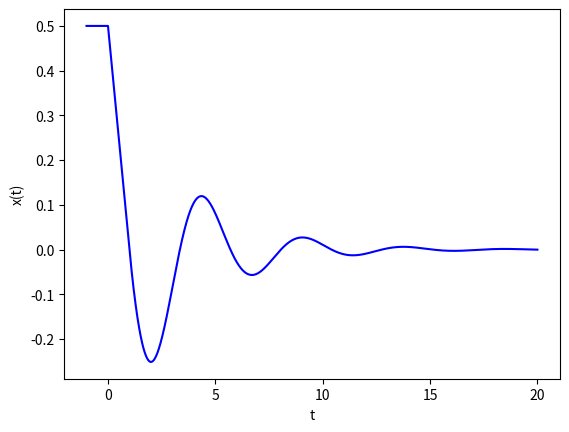

Python code for this plot:
import matplotlib.pyplot as plt
import numpy as np

T_delay = 1
b = 20
T = b*T_delay
N_delay = 200
N_T = b*N_delay
h = T_delay/N_delay
a = -1

tt = np.linspace(-T_delay, T, N_delay + N_T + 1)
x0 = 0.5
X = [0]*(N_delay + N_T + 1)

for i in range(N_delay+1):
    X[i] = x0

for i in range(N_delay, N_delay + N_T):
    X[i+1] = X[i] + a*h*X[i-N_delay]

plt.plot(tt, X, color='b')
plt.xlabel('t')
plt.ylabel('x(t)')
plt.show()
